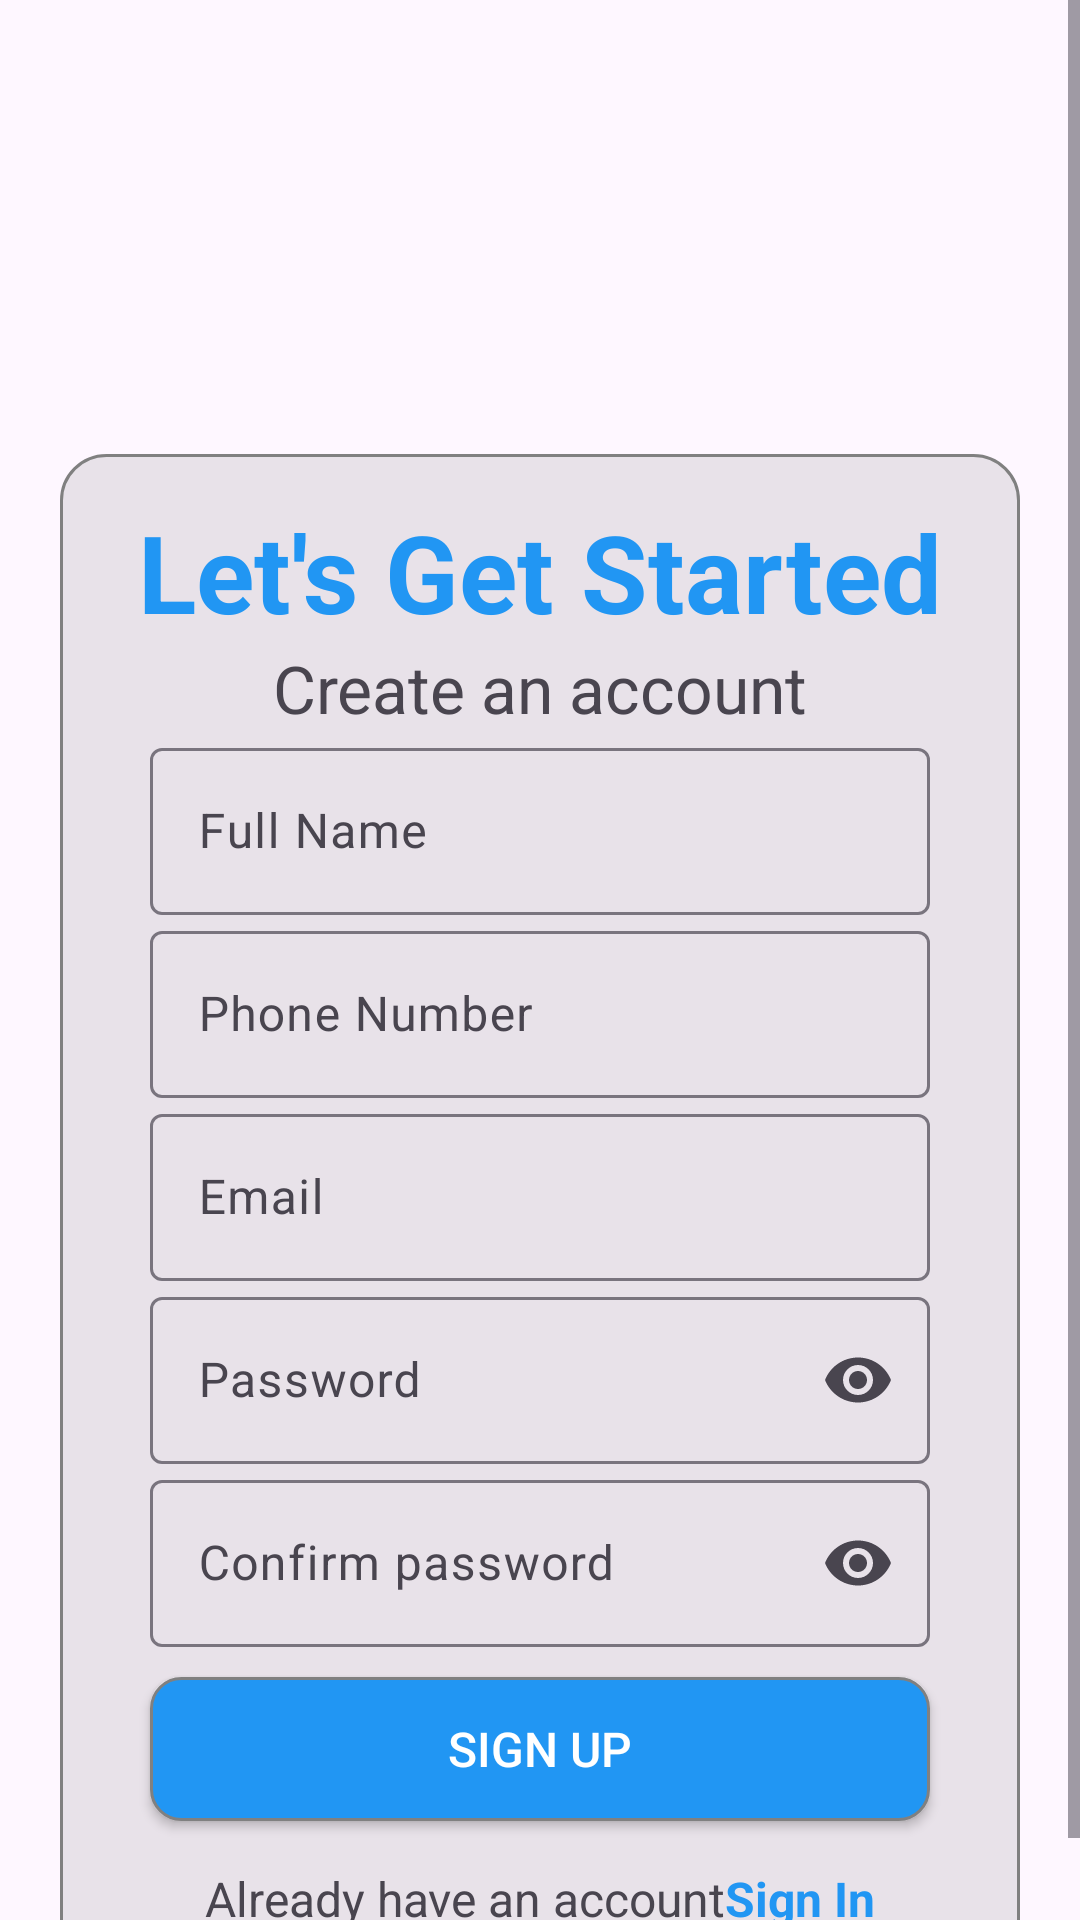

The Android layout XML behind this screen, and the referenced resources:
<!-- AndroidManifest.xml: application theme Theme.SmartSalesTracker -->
<!-- res/layout/activity_sign_up.xml -->
<?xml version="1.0" encoding="utf-8"?>
<ScrollView xmlns:android="http://schemas.android.com/apk/res/android"
    xmlns:app="http://schemas.android.com/apk/res-auto"
    xmlns:tools="http://schemas.android.com/tools"
    android:id="@+id/main"
    android:layout_width="match_parent"
    android:layout_height="match_parent"
    android:orientation="vertical"
    android:gravity="center_vertical"
    tools:context=".Sign_Up">

        <LinearLayout
            android:layout_width="match_parent"
            android:layout_height="wrap_content"
            android:orientation="vertical"
            android:layout_gravity="center_vertical"
            >

    <ImageView
        android:layout_width="315dp"
        android:layout_height="170dp"
        android:layout_gravity="center"
        android:contentDescription="@string/splash_image"
        android:scaleType="centerCrop"
        android:src="@drawable/growing" />

    <RelativeLayout
        android:layout_width="match_parent"
        android:layout_height="wrap_content"
        android:gravity="center"
        android:layout_marginTop="10dp"
        android:layout_marginStart="20dp"
        android:layout_marginEnd="20dp"
        android:background="@drawable/container"
        android:layout_marginBottom="5dp">

        <TextView
            android:id="@+id/sign_in_text"
            android:layout_width="wrap_content"
            android:layout_height="wrap_content"
            android:layout_gravity="center_horizontal"
            android:layout_marginTop="5dp"
            android:layout_alignParentTop="true"
            android:layout_centerInParent="true"
            android:text="@string/let_s_get_started"
            android:textColor="@color/light_blue"
            android:textStyle="bold"
            android:textSize="36sp" />

        <TextView
            android:id="@+id/sign_in_sub_text"
            android:layout_width="match_parent"
            android:layout_height="wrap_content"
            android:gravity="center"
            android:layout_below="@id/sign_in_text"
            android:text="@string/create_an_account"
            android:textSize="22sp" />

        <com.google.android.material.textfield.TextInputLayout
            android:id="@+id/textField_name"
            android:layout_width="match_parent"
            android:layout_height="wrap_content"
            android:layout_below="@id/sign_in_sub_text"
            android:layout_marginStart="20dp"
            android:layout_marginEnd="20dp"
            android:hint="@string/full_name">

        <com.google.android.material.textfield.TextInputEditText
            android:id="@+id/name_edit_text"
            android:layout_width="match_parent"
            android:layout_height="wrap_content"
            android:inputType="text"
            />
        </com.google.android.material.textfield.TextInputLayout>
        <com.google.android.material.textfield.TextInputLayout
            android:id="@+id/textField_phone"
            android:layout_width="match_parent"
            android:layout_height="wrap_content"
            android:layout_below="@id/textField_name"
            android:layout_marginStart="20dp"
            android:layout_marginEnd="20dp"
            android:hint="@string/phone_number">

        <com.google.android.material.textfield.TextInputEditText
            android:id="@+id/phone_edit_text"
            android:layout_width="match_parent"
            android:layout_height="wrap_content"
            android:inputType="phone"
            />
        </com.google.android.material.textfield.TextInputLayout>

        <com.google.android.material.textfield.TextInputLayout
            android:id="@+id/textField_email"
            android:layout_width="match_parent"
            android:layout_height="wrap_content"
            android:layout_below="@id/textField_phone"
            android:layout_marginStart="20dp"
            android:layout_marginEnd="20dp"
            android:hint="@string/email">

            <com.google.android.material.textfield.TextInputEditText
                android:id="@+id/email_edit_text"
                android:layout_width="match_parent"
                android:layout_height="wrap_content"
                android:inputType="textEmailAddress"
                />

        </com.google.android.material.textfield.TextInputLayout>

        <com.google.android.material.textfield.TextInputLayout
            android:id="@+id/textField_password"
            android:layout_width="match_parent"
            android:layout_height="wrap_content"
            android:layout_below="@id/textField_email"
            app:endIconMode="password_toggle"
            android:layout_marginStart="20dp"
            android:layout_marginEnd="20dp"
            android:hint="@string/password">

            <com.google.android.material.textfield.TextInputEditText
                android:id="@+id/password_edit_text"
                android:layout_width="match_parent"
                android:layout_height="wrap_content"
                android:inputType="textPassword"
                />

        </com.google.android.material.textfield.TextInputLayout>

        <com.google.android.material.textfield.TextInputLayout
            android:id="@+id/textField_confirm_password"
            android:layout_width="match_parent"
            android:layout_height="wrap_content"
            android:layout_below="@id/textField_password"
            app:endIconMode="password_toggle"
            android:layout_marginStart="20dp"
            android:layout_marginEnd="20dp"
            android:hint="@string/confirm_password">

            <com.google.android.material.textfield.TextInputEditText
                android:id="@+id/confirm_password_edit_text"
                android:layout_width="match_parent"
                android:layout_height="wrap_content"
                android:inputType="textPassword"
                />

        </com.google.android.material.textfield.TextInputLayout>



        <Button
            android:id="@+id/btn_sign_in"
            android:layout_width="match_parent"
            android:layout_height="wrap_content"
            android:layout_below="@id/textField_confirm_password"
            android:layout_marginStart="20dp"
            android:layout_marginTop="10dp"
            android:layout_marginEnd="20dp"
            android:layout_marginBottom="5dp"
            android:background="@drawable/button_shape"
            android:text="@string/sign_up"
            android:textColor="@color/white"
            android:textSize="16sp" />

        <LinearLayout
            android:layout_width="wrap_content"
            android:layout_height="wrap_content"
            android:orientation="horizontal"
            android:layout_below="@id/btn_sign_in"
            android:layout_marginTop="10dp"
            android:layout_marginBottom="10dp"
            android:layout_centerInParent="true"
            >

            <TextView
                android:id="@+id/sign_up_text"
                android:layout_width="wrap_content"
                android:layout_height="wrap_content"
                android:text="@string/already_have_an_account"
                android:textSize="16sp"

                />
            <TextView
                android:id="@+id/sign_in_link"
                android:layout_width="wrap_content"
                android:layout_height="wrap_content"
                android:text="@string/sign_in"
                android:textColor="@color/light_blue"
                android:textSize="16sp"
                android:textStyle="bold"
                />
        </LinearLayout>


    </RelativeLayout>

        </LinearLayout>

</ScrollView>
<!-- resources referenced by this layout -->
<resources>
  <color name="light_blue">#2196F3</color>
  <color name="white">#FFFFFFFF</color>
  <!-- drawable button_shape (drawable) -->
  <?xml version="1.0" encoding="utf-8"?>
  <shape xmlns:android="http://schemas.android.com/apk/res/android">
      <solid android:color="@color/light_blue" />
      <corners android:radius="10dp" />
      <stroke
          android:width="1dp"
          android:color="@color/gray" />
      <padding
          android:bottom="10dp"
          android:left="10dp"
          android:right="10dp"
          android:top="10dp" />
  
  </shape>
  <!-- drawable container (drawable) -->
  <?xml version="1.0" encoding="utf-8"?>
  <shape xmlns:android="http://schemas.android.com/apk/res/android">
      <solid android:color="@color/container" />
      <corners android:radius="15dp" />
      <stroke
          android:width="1dp"
          android:color="@color/gray" />
      <padding
          android:bottom="10dp"
          android:left="10dp"
          android:right="10dp"
          android:top="10dp" />
  
  </shape>
  <string name="already_have_an_account">Already have an account</string>
  <string name="confirm_password">Confirm password</string>
  <string name="create_an_account">Create an account</string>
  <string name="email">Email</string>
  <string name="full_name">Full Name</string>
  <string name="let_s_get_started">Let\'s Get Started</string>
  <string name="password">Password</string>
  <string name="phone_number">Phone Number</string>
  <string name="sign_in">Sign In</string>
  <string name="sign_up">Sign Up</string>
  <string name="splash_image">splash_image</string>
  <style name="Theme.SmartSalesTracker" parent="Base.Theme.SmartSalesTracker" />
  <color name="gray">#FF808080</color>
  <color name="container">#19212122</color>
  <style name="Base.Theme.SmartSalesTracker" parent="Theme.Material3.DayNight.NoActionBar">
          
          <item name="colorPrimary">@color/light_blue</item>
          <item name="colorPrimaryVariant">@color/light_blue</item>
          <item name="android:statusBarColor">@color/light_blue</item>
  
      </style>
</resources>
